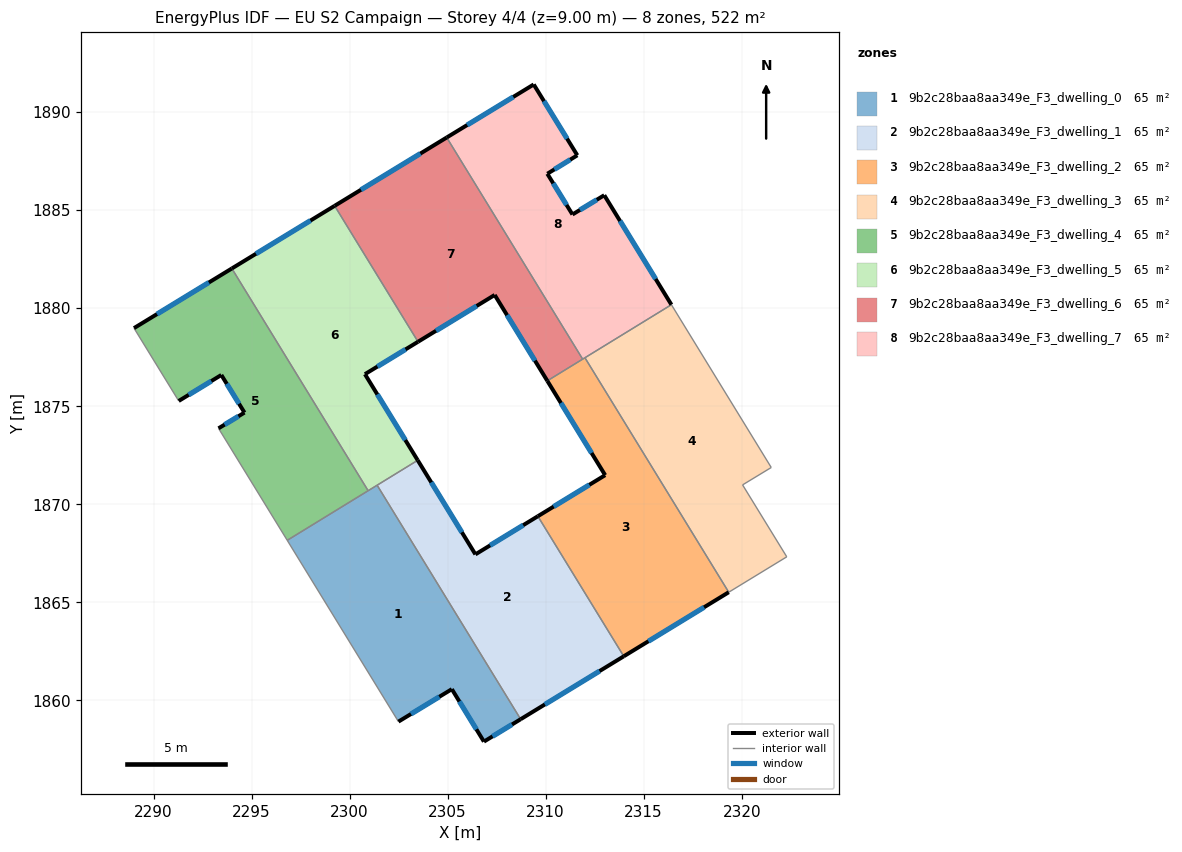
=== STOREY PLAN SPEC (per zone: floor XY polygon, exterior-wall plan segments, windows/doors) ===
zone 1: 9b2c28baa8aa349e_F3_dwelling_0  (65.3 m²)
  floor: (2301.40, 1870.97) (2308.72, 1859.04) (2306.85, 1857.89) (2305.21, 1860.57) (2302.49, 1858.91) (2296.82, 1868.16)
  exterior wall: (2306.85, 1857.89) – (2308.72, 1859.04)  [2.2 m]
    window: (2307.29, 1858.16) – (2308.28, 1858.77)  [1.9 m²]
  exterior wall: (2305.22, 1860.57) – (2306.85, 1857.89)  [3.1 m]
    window: (2305.60, 1859.94) – (2306.47, 1858.52)  [2.6 m²]
  exterior wall: (2302.49, 1858.91) – (2305.22, 1860.57)  [3.2 m]
    window: (2303.13, 1859.30) – (2304.58, 1860.18)  [2.7 m²]
  interior walls: 4
zone 2: 9b2c28baa8aa349e_F3_dwelling_1  (65.3 m²)
  floor: (2309.60, 1869.39) (2313.98, 1862.25) (2308.72, 1859.04) (2301.40, 1870.97) (2303.47, 1872.24) (2306.42, 1867.44)
  exterior wall: (2306.42, 1867.44) – (2303.47, 1872.24)  [5.6 m]
    window: (2305.73, 1868.57) – (2304.17, 1871.12)  [4.7 m²]
  exterior wall: (2309.60, 1869.39) – (2306.42, 1867.44)  [3.7 m]
    window: (2308.85, 1868.93) – (2307.16, 1867.90)  [3.1 m²]
  exterior wall: (2308.72, 1859.04) – (2313.98, 1862.25)  [6.2 m]
    window: (2309.96, 1859.79) – (2312.75, 1861.49)  [5.2 m²]
  interior walls: 3
zone 3: 9b2c28baa8aa349e_F3_dwelling_2  (65.3 m²)
  floor: (2312.00, 1877.47) (2319.34, 1865.51) (2313.98, 1862.25) (2309.60, 1869.39) (2313.03, 1871.48) (2310.08, 1876.30)
  exterior wall: (2310.08, 1876.30) – (2313.03, 1871.48)  [5.6 m]
    window: (2310.78, 1875.17) – (2312.34, 1872.61)  [4.8 m²]
  exterior wall: (2313.98, 1862.25) – (2319.34, 1865.51)  [6.3 m]
    window: (2315.24, 1863.01) – (2318.08, 1864.75)  [5.3 m²]
  exterior wall: (2313.03, 1871.48) – (2309.60, 1869.39)  [4.0 m]
    window: (2312.23, 1870.99) – (2310.41, 1869.88)  [3.4 m²]
  interior walls: 4
zone 4: 9b2c28baa8aa349e_F3_dwelling_3  (65.3 m²)
  floor: (2316.41, 1880.18) (2321.51, 1871.88) (2320.04, 1870.99) (2322.30, 1867.32) (2319.34, 1865.51) (2312.00, 1877.47)
  interior walls: 6
zone 5: 9b2c28baa8aa349e_F3_dwelling_4  (65.3 m²)
  floor: (2293.99, 1882.03) (2300.94, 1870.69) (2296.82, 1868.16) (2293.31, 1873.87) (2294.64, 1874.67) (2293.46, 1876.59) (2291.28, 1875.27) (2289.00, 1878.98)
  exterior wall: (2293.46, 1876.59) – (2294.64, 1874.67)  [2.3 m]
    window: (2293.73, 1876.14) – (2294.36, 1875.13)  [1.9 m²]
  exterior wall: (2291.28, 1875.27) – (2293.46, 1876.59)  [2.5 m]
    window: (2291.79, 1875.58) – (2292.95, 1876.28)  [2.1 m²]
  exterior wall: (2293.99, 1882.03) – (2289.00, 1878.98)  [5.8 m]
    window: (2292.82, 1881.31) – (2290.17, 1879.70)  [4.9 m²]
  exterior wall: (2294.64, 1874.67) – (2293.31, 1873.87)  [1.5 m]
    window: (2294.33, 1874.49) – (2293.62, 1874.06)  [1.3 m²]
  interior walls: 4
zone 6: 9b2c28baa8aa349e_F3_dwelling_5  (65.3 m²)
  floor: (2299.24, 1885.22) (2303.49, 1878.29) (2300.78, 1876.63) (2303.47, 1872.24) (2300.94, 1870.69) (2293.99, 1882.03)
  exterior wall: (2299.24, 1885.22) – (2293.99, 1882.03)  [6.1 m]
    window: (2298.01, 1884.47) – (2295.22, 1882.78)  [5.2 m²]
  exterior wall: (2300.78, 1876.63) – (2303.49, 1878.29)  [3.2 m]
    window: (2301.42, 1877.02) – (2302.85, 1877.90)  [2.7 m²]
  exterior wall: (2303.47, 1872.24) – (2300.78, 1876.63)  [5.2 m]
    window: (2302.84, 1873.27) – (2301.41, 1875.60)  [4.3 m²]
  interior walls: 4
zone 7: 9b2c28baa8aa349e_F3_dwelling_6  (65.3 m²)
  floor: (2304.95, 1888.71) (2311.89, 1877.40) (2310.08, 1876.30) (2307.40, 1880.67) (2303.49, 1878.29) (2299.24, 1885.22)
  exterior wall: (2304.95, 1888.71) – (2299.24, 1885.22)  [6.7 m]
    window: (2303.61, 1887.89) – (2300.58, 1886.04)  [5.6 m²]
  exterior wall: (2307.40, 1880.67) – (2310.08, 1876.30)  [5.1 m]
    window: (2308.03, 1879.65) – (2309.45, 1877.32)  [4.3 m²]
  exterior wall: (2303.49, 1878.29) – (2307.40, 1880.67)  [4.6 m]
    window: (2304.41, 1878.85) – (2306.48, 1880.11)  [3.9 m²]
  interior walls: 3
zone 8: 9b2c28baa8aa349e_F3_dwelling_7  (65.3 m²)
  floor: (2311.61, 1887.80) (2310.08, 1886.86) (2311.37, 1884.78) (2312.99, 1885.76) (2316.41, 1880.18) (2311.89, 1877.40) (2304.95, 1888.71) (2309.39, 1891.41)
  exterior wall: (2309.39, 1891.41) – (2304.95, 1888.71)  [5.2 m]
    window: (2308.35, 1890.78) – (2306.00, 1889.34)  [4.4 m²]
  exterior wall: (2311.61, 1887.80) – (2309.39, 1891.41)  [4.2 m]
    window: (2311.09, 1888.65) – (2309.91, 1890.56)  [3.6 m²]
  exterior wall: (2310.09, 1886.86) – (2311.61, 1887.80)  [1.8 m]
    window: (2310.44, 1887.08) – (2311.26, 1887.58)  [1.5 m²]
  exterior wall: (2311.37, 1884.78) – (2310.09, 1886.86)  [2.4 m]
    window: (2311.07, 1885.27) – (2310.39, 1886.37)  [2.1 m²]
  exterior wall: (2312.99, 1885.76) – (2311.37, 1884.78)  [1.9 m]
    window: (2312.61, 1885.53) – (2311.75, 1885.01)  [1.6 m²]
  exterior wall: (2316.41, 1880.18) – (2312.99, 1885.76)  [6.6 m]
    window: (2315.61, 1881.49) – (2313.79, 1884.45)  [5.5 m²]
  interior walls: 3

=== DERIVED (storey summary) ===
Building: EU S2 Campaign
Storey: 4 of 4  (floor level z = 9.00 m)
Storey gross floor area: 522.3 m²
Zones on this storey: 8
  - 9b2c28baa8aa349e_F3_dwelling_0: floor 65.3 m²; exterior wall 8.5 m (25.6 m²); 3 window(s) 7.2 m²; WWR 28.1%
  - 9b2c28baa8aa349e_F3_dwelling_1: floor 65.3 m²; exterior wall 15.5 m (46.6 m²); 3 window(s) 13.1 m²; WWR 28.1%
  - 9b2c28baa8aa349e_F3_dwelling_2: floor 65.3 m²; exterior wall 15.9 m (47.8 m²); 3 window(s) 13.4 m²; WWR 28.1%
  - 9b2c28baa8aa349e_F3_dwelling_3: floor 65.3 m²
  - 9b2c28baa8aa349e_F3_dwelling_4: floor 65.3 m²; exterior wall 12.2 m (36.6 m²); 4 window(s) 10.3 m²; WWR 28.1%
  - 9b2c28baa8aa349e_F3_dwelling_5: floor 65.3 m²; exterior wall 14.5 m (43.4 m²); 3 window(s) 12.2 m²; WWR 28.1%
  - 9b2c28baa8aa349e_F3_dwelling_6: floor 65.3 m²; exterior wall 16.4 m (49.2 m²); 3 window(s) 13.8 m²; WWR 28.1%
  - 9b2c28baa8aa349e_F3_dwelling_7: floor 65.3 m²; exterior wall 22.1 m (66.4 m²); 6 window(s) 18.7 m²; WWR 28.1%
Zone adjacency (shared interzone walls):
  - 9b2c28baa8aa349e_F3_dwelling_0 ↔ 9b2c28baa8aa349e_F3_dwelling_1
  - 9b2c28baa8aa349e_F3_dwelling_0 ↔ 9b2c28baa8aa349e_F3_dwelling_4
  - 9b2c28baa8aa349e_F3_dwelling_0 ↔ 9b2c28baa8aa349e_F3_dwelling_5
  - 9b2c28baa8aa349e_F3_dwelling_1 ↔ 9b2c28baa8aa349e_F3_dwelling_2
  - 9b2c28baa8aa349e_F3_dwelling_1 ↔ 9b2c28baa8aa349e_F3_dwelling_5
  - 9b2c28baa8aa349e_F3_dwelling_2 ↔ 9b2c28baa8aa349e_F3_dwelling_3
  - 9b2c28baa8aa349e_F3_dwelling_2 ↔ 9b2c28baa8aa349e_F3_dwelling_6
  - 9b2c28baa8aa349e_F3_dwelling_2 ↔ 9b2c28baa8aa349e_F3_dwelling_7
  - 9b2c28baa8aa349e_F3_dwelling_3 ↔ 9b2c28baa8aa349e_F3_dwelling_7
  - 9b2c28baa8aa349e_F3_dwelling_4 ↔ 9b2c28baa8aa349e_F3_dwelling_5
  - 9b2c28baa8aa349e_F3_dwelling_5 ↔ 9b2c28baa8aa349e_F3_dwelling_6
  - 9b2c28baa8aa349e_F3_dwelling_6 ↔ 9b2c28baa8aa349e_F3_dwelling_7